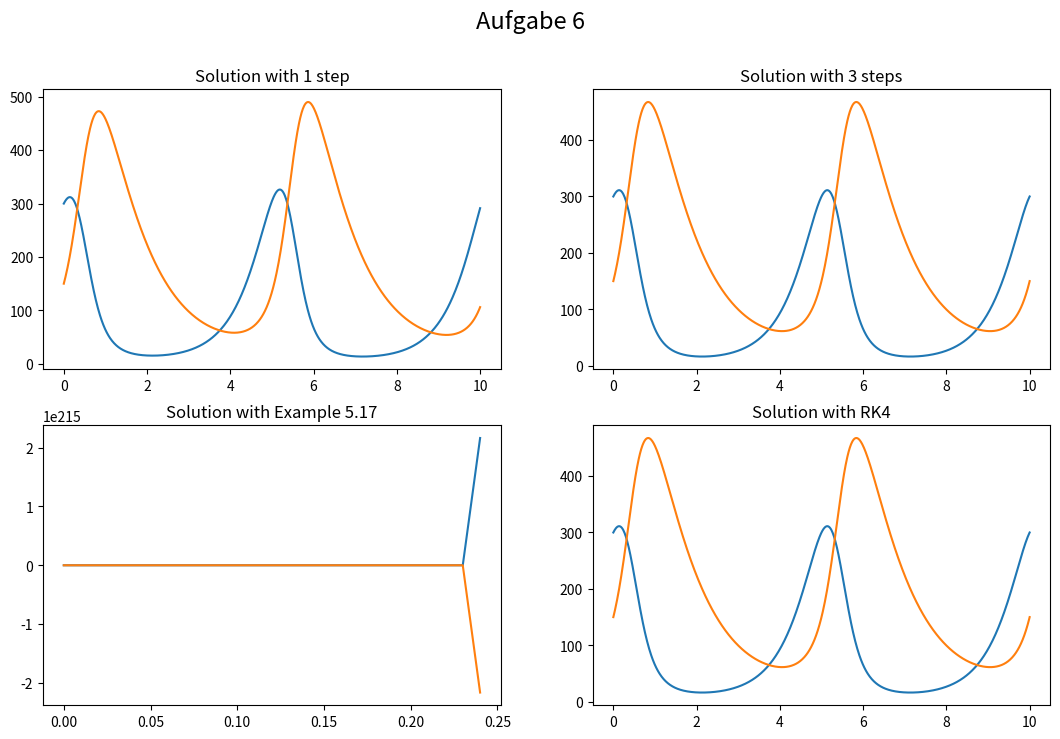
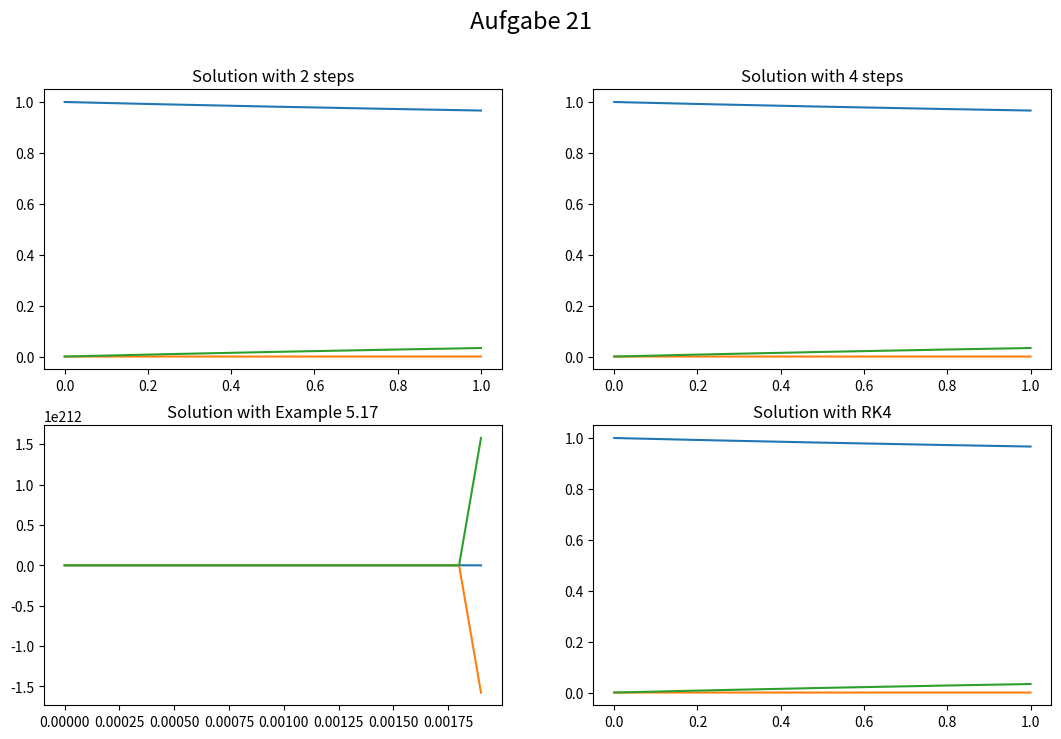

These charts were generated, in order, by the following Python code:
import numpy as np
import matplotlib.pyplot as plt
def multi_step_method(alpha,beta,y0,T,f):
    h = T[1] - T[0]
    k = len(alpha)
    y = RK4(T[:k],y0,f)
    fy = [f(T[i],y[i]) for i in range(k)]
    for i in range(k,len(T)):
        y.append(h*sum([beta[k-j-1]*fy[-j-1] for j in range(k)]) - alpha@y[-k:])
        fy.append(f(T[i],y[-1]))
    return y


def RK(a,b,c,t,y0,f):
    y=[y0]
    for j in range(1,len(t)):
        k=[f(t[j-1],y[-1])]
        h=t[j]-t[j-1]
        y.append(y[-1]+h*k[0]*b[0])
        for i in range(len(c)):
            k.append(f(t[j-1]+c[i]*h,y[-2]+h*sum([ai*ki for ai,ki in zip(a[i],k)])))
            y[-1]+=h*b[i+1]*k[-1]
    return y

def RK4(t,y,f):
    a=[[1/2],[0,1/2],[0,0,1]]
    b=[1/6,1/3,1/3,1/6]
    c=[1/2,1/2,1]
    return RK(a,b,c,t,y,f)

#Adams-Bashforth
a1 = np.array([-1])
b1 = np.array([1])

a2 = np.array([0,-1])
b2 = np.array([-1/2,3/2])

a3 = np.array([0,0,-1])
b3 = np.array([5/12,-16/12,23/12])

a4 = np.array([0,0,0,-1])
b4 = np.array([-9/24,37/24,-59/24,55/24])

#Example 5.17
a5 = np.array([-5,4])
b5 = np.array([2,4])



#Aufgabe 6
alpha = 2       #geburtenrate der beute
beta = 0.01    #gefressene beute
gamma = 0.01    #zunahme proportional zu den begegnungen
delta = 1 #sterberate der Jäger
y0 = np.array([300,150])

def f1(t, y_t): #bekommt 2-dim. array mit (yb(t),yj(t))
    return np.array([alpha*y_t[0] - beta*y_t[1]*y_t[0], gamma*y_t[1]*y_t[0] - delta*y_t[1]])


T1 = np.linspace(0,10,1001)
Y1 = multi_step_method(a1,b1,y0,T1,f1)
Y3 = multi_step_method(a3,b3,y0,T1,f1)
Y5 = multi_step_method(a5,b5,y0,T1,f1)
Y7 = RK4(T1,y0,f1)

fig1, ((ax1,ax2), (ax3,ax4)) = plt.subplots(2,2, figsize=(13,8))
fig1.suptitle("Aufgabe 6",fontsize=17)

ax1.plot(T1,Y1)
ax1.set_title("Solution with 1 step")

ax2.plot(T1,Y3)
ax2.set_title("Solution with 3 steps")

ax3.plot(T1,Y5)
ax3.set_title("Solution with Example 5.17")

ax4.plot(T1,Y7)
ax4.set_title("Solution with RK4")
#Aufgabe 21
def f2(t,y):
    return np.array([-0.04*y[0] + 10000*y[1]*y[2],
                     0.04*y[0] - 10000*y[1]*y[2] - 3*10000000*y[1]*y[1],
                     3*10000000*y[1]*y[1]])

y0 = np.array([1,0,0])

T2 = np.linspace(0,1,10001)
Y2 = multi_step_method(a2,b2,y0,T2,f2)
Y4 = multi_step_method(a4,b4,y0,T2,f2)
Y6 = multi_step_method(a5,b5,y0,T2,f2)
Y8 = RK4(T2,y0,f2)
fig2, ((ax1,ax2), (ax3,ax4)) = plt.subplots(2,2, figsize=(13,8))
fig2.suptitle("Aufgabe 21", fontsize=17)

ax1.plot(T2,Y2)
ax1.set_title("Solution with 2 steps")

ax2.plot(T2,Y4)
ax2.set_title("Solution with 4 steps")

ax3.plot(T2,Y6)
ax3.set_title("Solution with Example 5.17")

ax4.plot(T2,Y8)
ax4.set_title("Solution with RK4")
plt.show()
